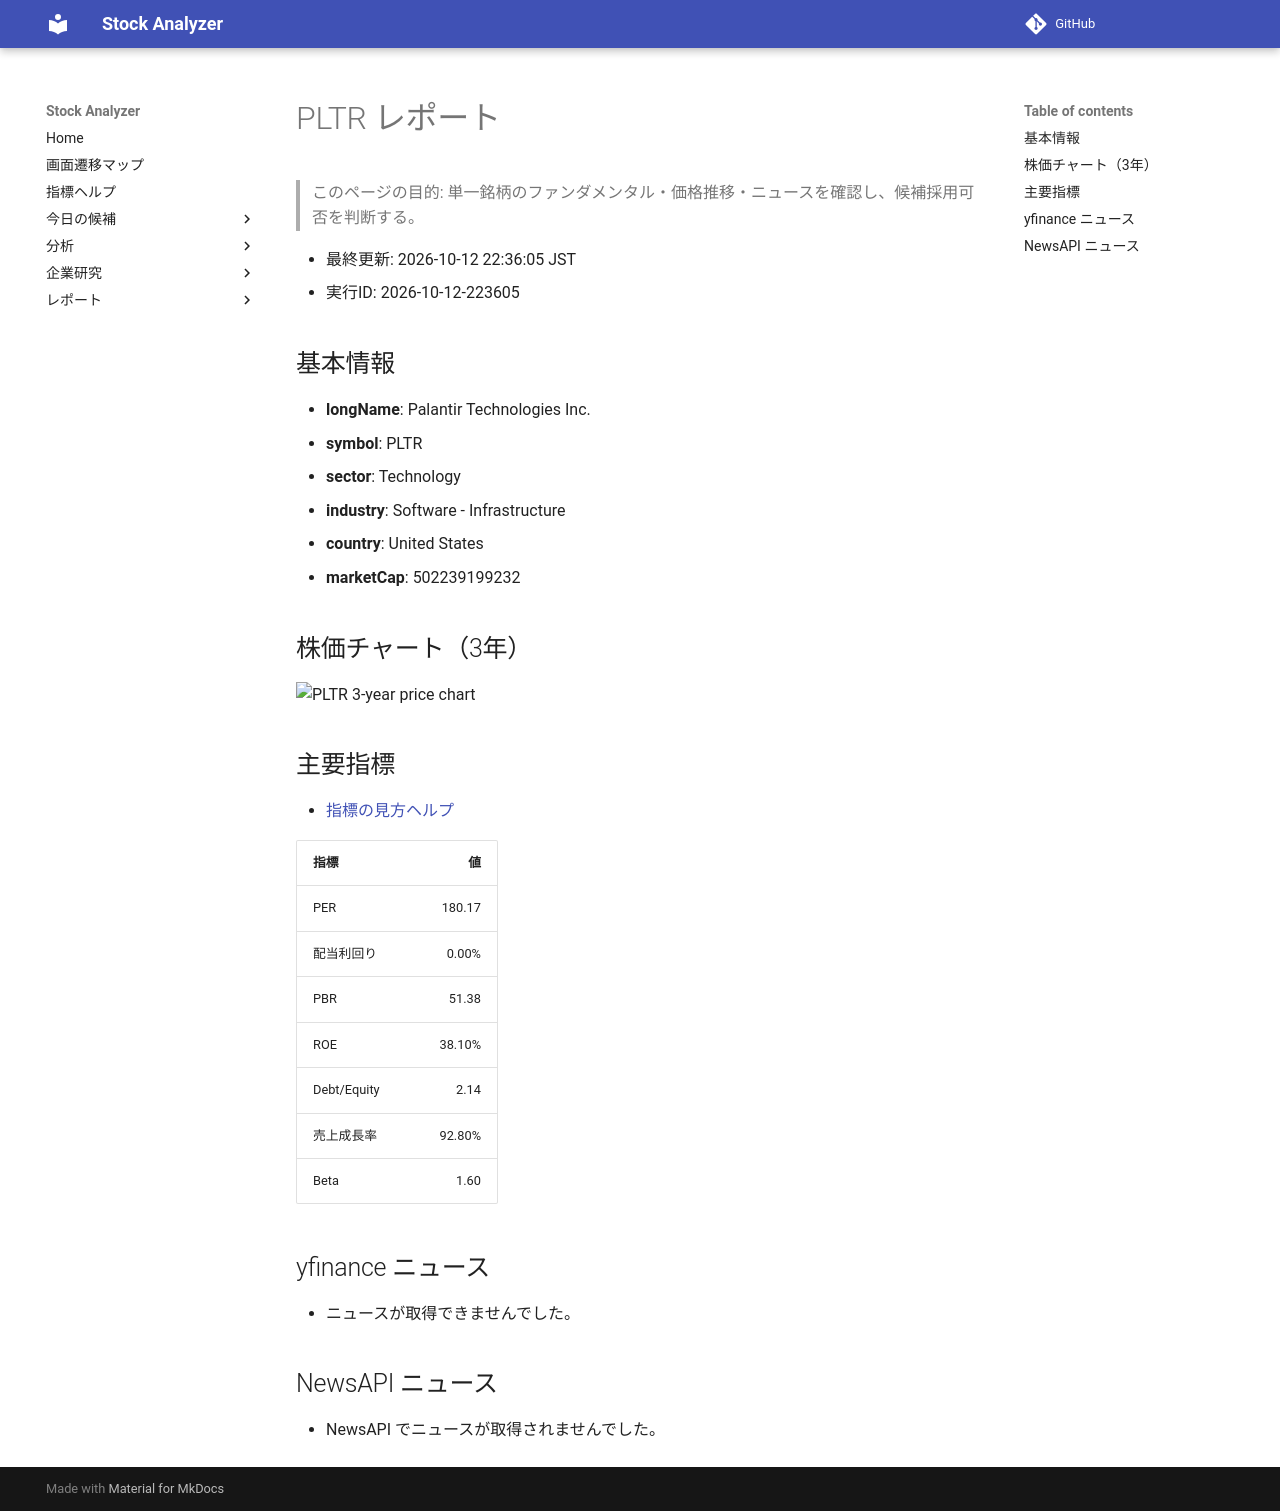

repository: Yumi-note/Making-APP · page: reports/2026-10-12/223605/PLTR/index.html · generator: mkdocs

# PLTR レポート

> このページの目的: 単一銘柄のファンダメンタル・価格推移・ニュースを確認し、候補採用可否を判断する。

- 最終更新: 2026-10-12 22:36:05 JST
- 実行ID: 2026-10-12-223605

## 基本情報

- **longName**: Palantir Technologies Inc.
- **symbol**: PLTR
- **sector**: Technology
- **industry**: Software - Infrastructure
- **country**: United States
- **marketCap**: 502239199232

## 株価チャート（3年）

![PLTR 3-year price chart](PLTR_3y.png)

## 主要指標

- [指標の見方ヘルプ](../../../../indicators.md)

| 指標 | 値 |
|---|---:|
| PER | 180.17 |
| 配当利回り | 0.00% |
| PBR | 51.38 |
| ROE | 38.10% |
| Debt/Equity | 2.14 |
| 売上成長率 | 92.80% |
| Beta | 1.60 |

## yfinance ニュース

- ニュースが取得できませんでした。

## NewsAPI ニュース

- NewsAPI でニュースが取得されませんでした。
